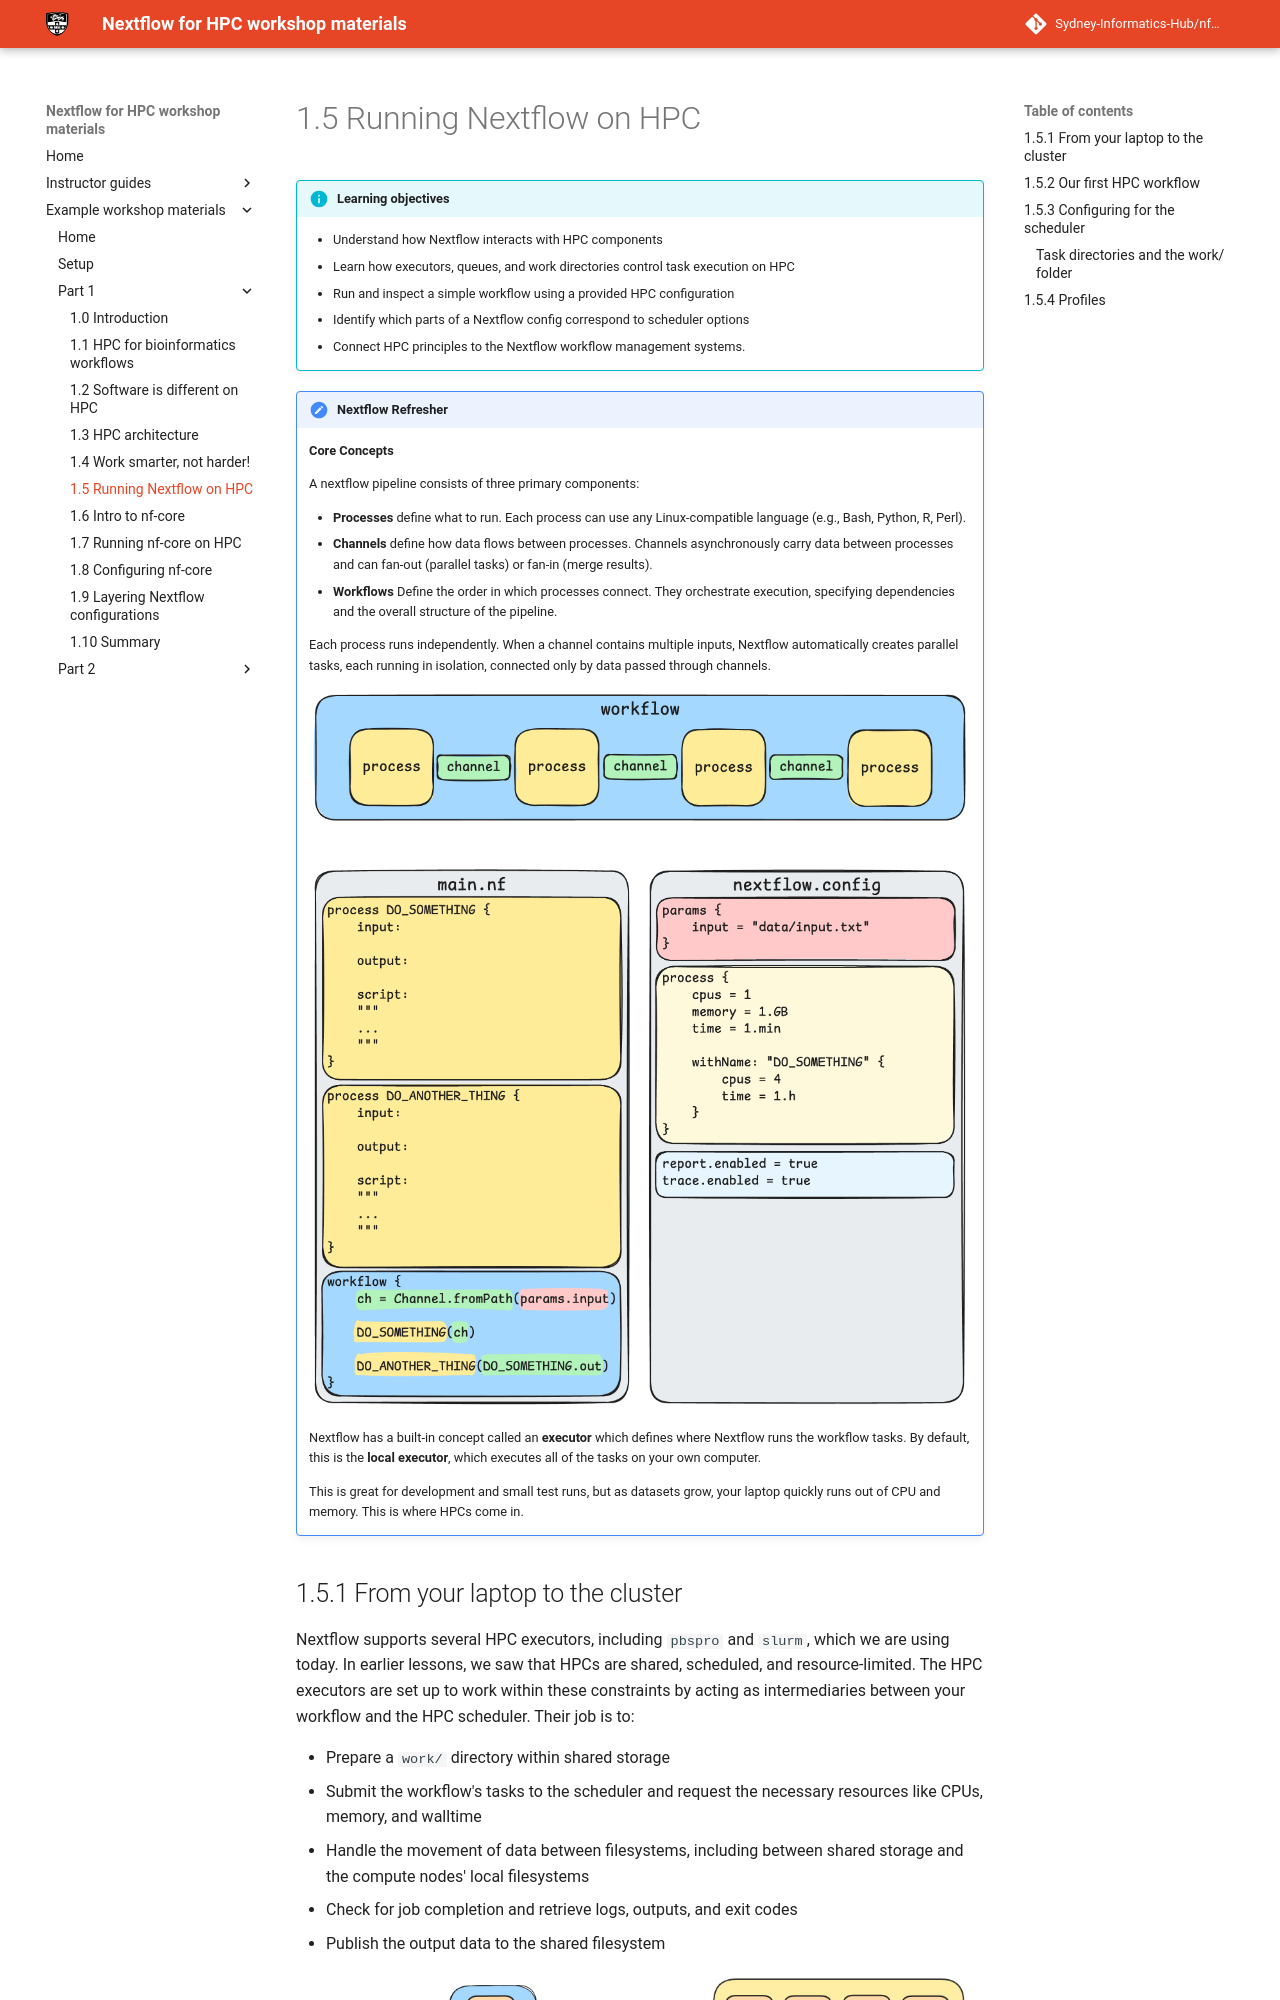

repository: Sydney-Informatics-Hub/nf4hpc-materials · page: workshop/part1/01_5_nf_hpc/index.html · generator: mkdocs

# 1.5 Running Nextflow on HPC

!!! info "Learning objectives"

    - Understand how Nextflow interacts with HPC components
    - Learn how executors, queues, and work directories control task execution on HPC
    - Run and inspect a simple workflow using a provided HPC configuration
    - Identify which parts of a Nextflow config correspond to scheduler options
    - Connect HPC principles to the Nextflow workflow management systems.

!!! note "Nextflow Refresher"

    **Core Concepts**

    A nextflow pipeline consists of three primary components:

    - **Processes** define what to run. Each process can use any Linux-compatible language (e.g., Bash, Python, R, Perl).
    - **Channels** define how data flows between processes. Channels asynchronously carry data between processes and can fan-out (parallel tasks) or fan-in (merge results).
    - **Workflows** Define the order in which processes connect. They orchestrate execution, specifying dependencies and the overall structure of the pipeline.

    Each process runs independently. When a channel contains multiple inputs, Nextflow automatically creates parallel tasks, each running in isolation, connected only by data passed through channels.

    ![](./figs/00_nextflow_structure.png)

    Nextflow has a built-in concept called an **executor** which defines where Nextflow runs the workflow tasks. By default, this is the **local executor**, which executes all of the tasks on your own computer.
    
    This is great for development and small test runs, but as datasets grow, your laptop quickly runs out of CPU and memory. This is where HPCs come in.

## 1.5.1 From your laptop to the cluster

Nextflow supports several HPC executors, including `pbspro` and `slurm`, which we are using today. In earlier lessons, we saw that HPCs are shared, scheduled, and resource-limited. The HPC executors are set up to work within these constraints by acting as intermediaries between your workflow and the HPC scheduler. Their job is to:

- Prepare a `work/` directory within shared storage
- Submit the workflow's tasks to the scheduler and request the necessary resources like CPUs, memory, and walltime
- Handle the movement of data between filesystems, including between shared storage and the compute nodes' local filesystems
- Check for job completion and retrieve logs, outputs, and exit codes
- Publish the output data to the shared filesystem

![](figs/00_Nextflow_on_HPC_v2.png)
